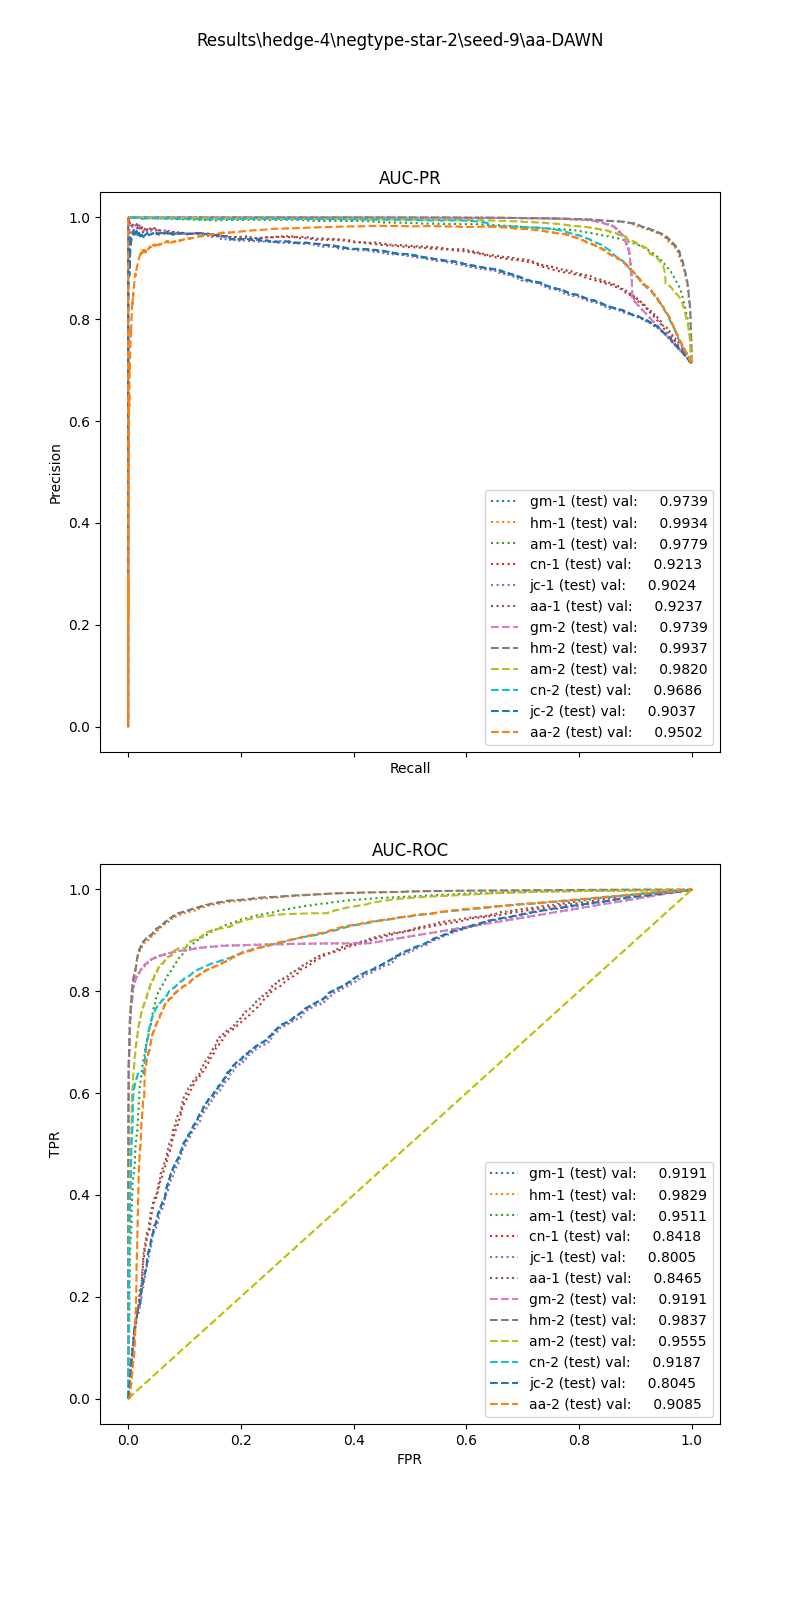

Values plotted in this chart, from the file beside it:
, input_dim1, pred_dim1, input_dim2, pred_dim2, input_dim3, pred_dim3, label
0, 48.77, 1.0, 0.167, 1.0, , , 1.0
1, 55.63, 1.0, 0.7246, 1.0, , , 1.0
2, 93.05, 1.0, 0.6693, 1.0, , , 1.0
3, 93.24, 1.0, 0.6446, 1.0, , , 1.0
4, 70.69, 1.0, 0.7647, 1.0, , , 1.0
5, 126.7, 1.0, 0.2583, 1.0, , , 1.0
6, 26.41, 1.0, 0.0, 0.0, , , 1.0
7, 44.08, 1.0, 0.0, 0.0, , , 1.0
8, 34.31, 1.0, 0.8683, 1.0, , , 1.0
9, 27.64, 1.0, 0.1996, 1.0, , , 1.0
10, 33.6, 1.0, 0.0, 0.0, , , 1.0
11, 22.64, 0.0, 0.8994, 1.0, , , 1.0
12, 97.59, 1.0, 0.168, 1.0, , , 1.0
13, 91.67, 1.0, 0.6807, 1.0, , , 1.0
14, 49.29, 1.0, 0.7139, 1.0, , , 1.0
15, 66.96, 1.0, 0.0, 1.0, , , 1.0
16, 86.85, 1.0, 0.6628, 1.0, , , 1.0
17, 89.99, 1.0, 0.0, 1.0, , , 1.0
18, 6.244, 0.0, 0.0, 0.0, , , 1.0
19, 108.9, 1.0, 0.6613, 1.0, , , 1.0
20, 11.41, 0.0, 0.2836, 1.0, , , 1.0
21, 92.04, 1.0, 0.6855, 1.0, , , 1.0
22, 92.91, 1.0, 0.0, 1.0, , , 1.0
23, 45.03, 1.0, 0.1816, 1.0, , , 1.0
24, 101.8, 1.0, 0.7193, 1.0, , , 1.0
25, 106.3, 1.0, 0.6446, 1.0, , , 1.0
26, 94.36, 1.0, 0.6539, 1.0, , , 1.0
27, 73.21, 1.0, 0.6602, 1.0, , , 1.0
28, 68.12, 1.0, 0.0, 1.0, , , 1.0
29, 48.59, 1.0, 0.7136, 1.0, , , 1.0
30, 160.3, 1.0, 0.7596, 1.0, , , 1.0
31, 87.25, 1.0, 0.7066, 1.0, , , 1.0
32, 31.29, 1.0, 0.0, 0.0, , , 1.0
33, 60.63, 1.0, 0.1462, 1.0, , , 1.0
34, 24.95, 0.0, 0.0, 0.0, , , 1.0
35, 12.04, 0.0, 0.0, 0.0, , , 1.0
36, 118.9, 1.0, 0.0, 1.0, , , 1.0
37, 172.7, 1.0, 0.0, 1.0, , , 1.0
38, 42.22, 1.0, 0.0, 0.0, , , 1.0
39, 105.6, 1.0, 0.6362, 1.0, , , 1.0
40, 49.28, 1.0, 0.0, 0.0, , , 1.0
41, 70.21, 1.0, 0.6606, 1.0, , , 1.0
42, 49.65, 1.0, 0.7423, 1.0, , , 1.0
43, 27.85, 1.0, 0.3913, 1.0, , , 1.0
44, 56.52, 1.0, 0.0, 1.0, , , 1.0
45, 71.44, 1.0, 0.0, 1.0, , , 1.0
46, 48.57, 1.0, 0.3293, 1.0, , , 1.0
47, 31.45, 1.0, 0.7256, 1.0, , , 1.0
48, 30.73, 1.0, 0.3164, 1.0, , , 1.0
49, 102.4, 1.0, 0.0, 1.0, , , 1.0
50, 44.97, 1.0, 0.0, 0.0, , , 1.0
51, 41.35, 1.0, 0.0, 0.0, , , 1.0
52, 7.501, 0.0, 0.0, 0.0, , , 1.0
53, 80.89, 1.0, 0.6817, 1.0, , , 1.0
54, 19.67, 0.0, 0.3183, 1.0, , , 1.0
55, 72.3, 1.0, 0.3223, 1.0, , , 1.0
56, 86.69, 1.0, 0.3514, 1.0, , , 1.0
57, 28.68, 1.0, 0.0, 0.0, , , 1.0
58, 152.5, 1.0, 0.614, 1.0, , , 1.0
59, 155.3, 1.0, 0.0, 1.0, , , 1.0
... 20,820 more rows
